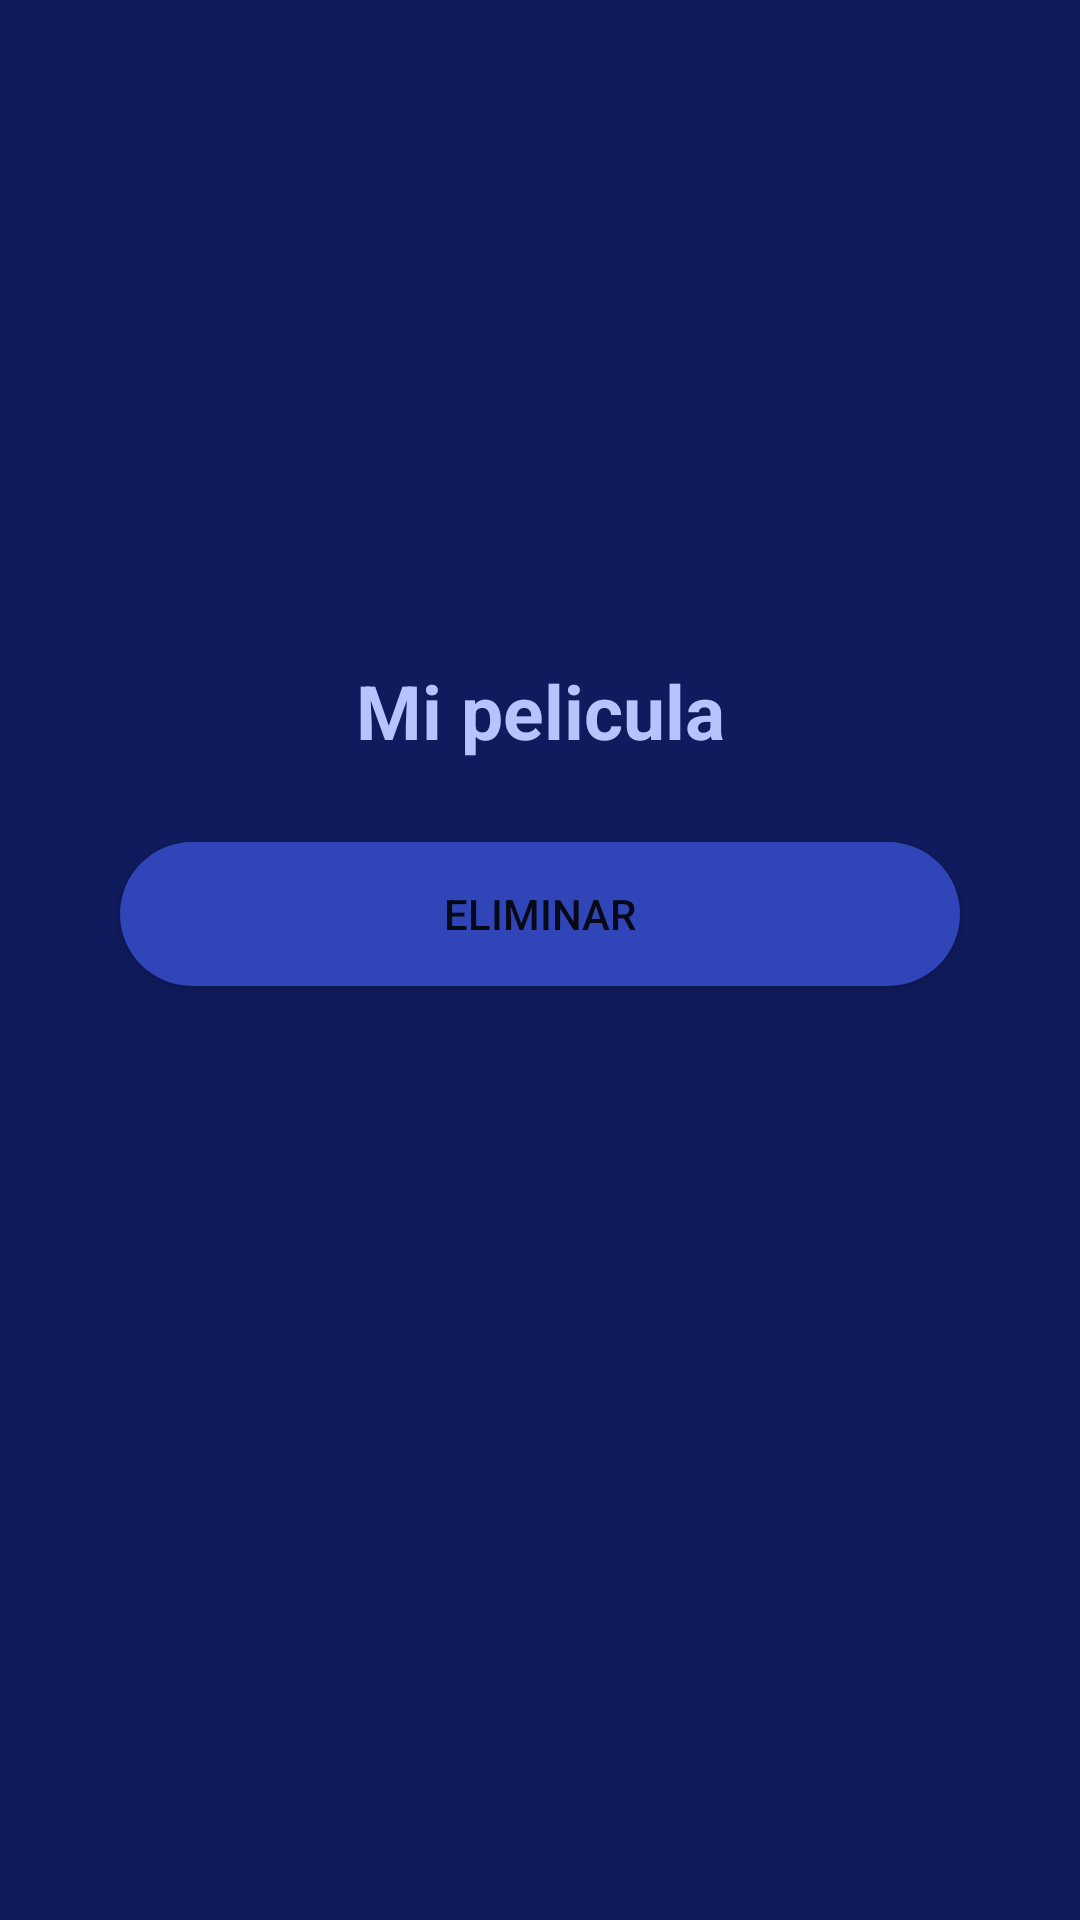

This screen was rendered from an Android layout file. Write that file and the resources it references.
<!-- AndroidManifest.xml: application theme Theme.Firebase -->
<!-- res/layout/activity_view.xml -->
<?xml version="1.0" encoding="utf-8"?>
<RelativeLayout xmlns:android="http://schemas.android.com/apk/res/android"
    xmlns:app="http://schemas.android.com/apk/res-auto"
    xmlns:tools="http://schemas.android.com/tools"
    android:layout_width="match_parent"
    android:layout_height="wrap_content"
    android:background="#0F1B5C"
    tools:context=".ViewActivity">

    <ImageView
        android:id="@+id/image_single_view_Activity"
        android:layout_width="match_parent"
        android:layout_height="250dp"
        android:layout_margin="20dp"
        android:scaleType="fitXY"
        android:src="@drawable/togo" />

    <TextView
        android:id="@+id/textView_single_view_activity"
        android:layout_width="match_parent"
        android:layout_height="wrap_content"
        android:layout_marginTop="220dp"
        android:gravity="center"
        android:text="Mi pelicula"
        android:textColor="#B8C3FD"
        android:textSize="25dp"
        android:textStyle="bold" />

    <Button
        android:id="@+id/btnDelete"
        android:layout_width="match_parent"
        android:layout_height="wrap_content"
        android:layout_below="@+id/textView_single_view_activity"
        android:layout_marginLeft="40dp"
        android:layout_marginTop="27dp"
        android:layout_marginRight="40dp"
        android:layout_marginBottom="5dp"
        android:background="@drawable/btn"
        android:text="Eliminar" />

</RelativeLayout>
<!-- resources referenced by this layout -->
<resources>
  <!-- drawable btn (drawable) -->
  <?xml version="1.0" encoding="utf-8"?>
  <shape xmlns:android="http://schemas.android.com/apk/res/android">
  
  
      <solid android:color="#3045B8"
          />
      <corners android:radius="70dp"/>
  </shape>
  <style name="Theme.Firebase" parent="Theme.MaterialComponents.DayNight.DarkActionBar">
          
          <item name="colorPrimary">#3F51B5</item>
          <item name="colorPrimaryVariant">@color/purple_700</item>
          <item name="colorOnPrimary">@color/white</item>
          
          <item name="colorSecondary">@color/teal_200</item>
          <item name="colorSecondaryVariant">@color/teal_700</item>
          <item name="colorOnSecondary">@color/black</item>
          
          <item name="android:statusBarColor" tools:targetApi="l">?attr/colorPrimaryVariant</item>
          
      </style>
  <!-- not gathered from this repository: default colours our renderer supplied (Android Studio template values) -->
  <color name="purple_700">#FF3700B3</color>
  <color name="teal_200">#FF03DAC5</color>
  <color name="teal_700">#FF018786</color>
  <color name="black">#FF000000</color>
  <color name="white">#FFFFFFFF</color>
</resources>
